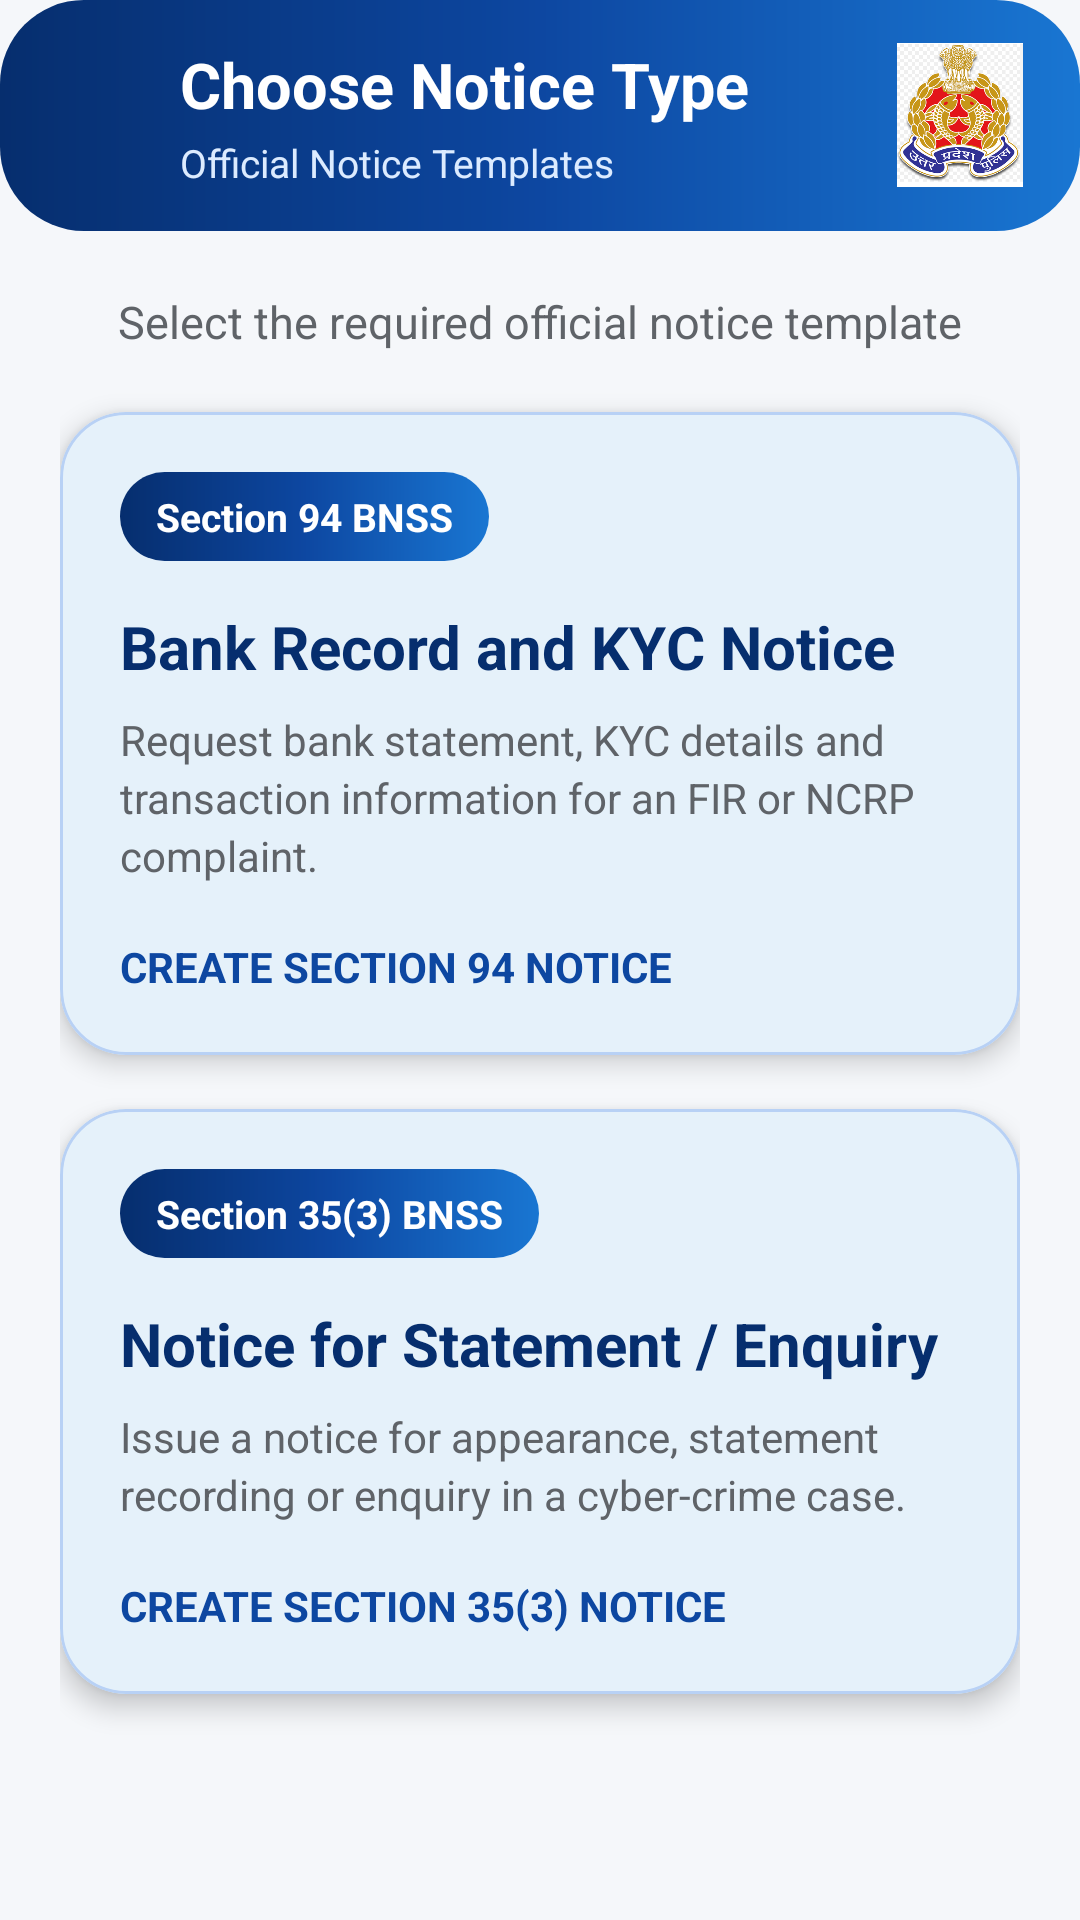

Android layout source for this screen:
<!-- AndroidManifest.xml: application theme Theme.CyberCrimeNotice -->
<!-- res/layout/activity_notice_type.xml -->
<?xml version="1.0" encoding="utf-8"?>
<LinearLayout xmlns:android="http://schemas.android.com/apk/res/android"
    xmlns:app="http://schemas.android.com/apk/res-auto"
    android:layout_width="match_parent"
    android:layout_height="match_parent"
    android:orientation="vertical"
    android:background="#F5F7FA">

    <LinearLayout
        android:layout_width="match_parent"
        android:layout_height="wrap_content"
        android:orientation="horizontal"
        android:gravity="center_vertical"
        android:paddingStart="12dp"
        android:paddingTop="14dp"
        android:paddingEnd="16dp"
        android:paddingBottom="14dp"
        android:background="@drawable/bg_dashboard_header">

        <Button
            android:id="@+id/btnBack"
            android:layout_width="48dp"
            android:layout_height="48dp"
            android:text="←"
            android:textSize="25sp"
            android:textColor="#FFFFFF"
            android:background="@android:color/transparent" />

        <LinearLayout
            android:layout_width="0dp"
            android:layout_height="wrap_content"
            android:layout_weight="1"
            android:orientation="vertical">

            <TextView
                android:layout_width="wrap_content"
                android:layout_height="wrap_content"
                android:text="@string/choose_notice_type"
                android:textColor="#FFFFFF"
                android:textSize="21sp"
                android:textStyle="bold" />

            <TextView
                android:layout_width="wrap_content"
                android:layout_height="wrap_content"
                android:layout_marginTop="3dp"
                android:text="@string/official_notice_templates"
                android:textColor="#DCEBFF"
                android:textSize="13sp" />
        </LinearLayout>

        <ImageView
            android:layout_width="48dp"
            android:layout_height="48dp"
            android:src="@drawable/up_police_logo"
            android:contentDescription="@string/up_police_logo"
            android:scaleType="centerInside" />
    </LinearLayout>

    <ScrollView
        android:layout_width="match_parent"
        android:layout_height="match_parent"
        android:fillViewport="true">

        <LinearLayout
            android:layout_width="match_parent"
            android:layout_height="wrap_content"
            android:orientation="vertical"
            android:padding="20dp">

            <TextView
                android:layout_width="match_parent"
                android:layout_height="wrap_content"
                android:text="@string/choose_notice_subtitle"
                android:textColor="#5F6368"
                android:textSize="15sp"
                android:gravity="center"
                android:layout_marginBottom="20dp" />

            <com.google.android.material.card.MaterialCardView
                android:id="@+id/cardSection94"
                android:layout_width="match_parent"
                android:layout_height="wrap_content"
                android:layout_marginBottom="18dp"
                android:clickable="true"
                android:focusable="true"
                app:cardBackgroundColor="#FFFFFF"
                app:cardCornerRadius="22dp"
                app:cardElevation="5dp"
                app:strokeColor="#B8D1F5"
                app:strokeWidth="1dp">

                <LinearLayout
                    android:layout_width="match_parent"
                    android:layout_height="wrap_content"
                    android:orientation="vertical"
                    android:padding="20dp">

                    <TextView
                        android:layout_width="wrap_content"
                        android:layout_height="wrap_content"
                        android:paddingStart="12dp"
                        android:paddingTop="6dp"
                        android:paddingEnd="12dp"
                        android:paddingBottom="6dp"
                        android:text="@string/section_94_title"
                        android:textColor="#FFFFFF"
                        android:textSize="13sp"
                        android:textStyle="bold"
                        android:background="@drawable/bg_dashboard_header" />

                    <TextView
                        android:layout_width="match_parent"
                        android:layout_height="wrap_content"
                        android:layout_marginTop="15dp"
                        android:text="@string/section_94_subtitle"
                        android:textColor="#062E6E"
                        android:textSize="20sp"
                        android:textStyle="bold" />

                    <TextView
                        android:layout_width="match_parent"
                        android:layout_height="wrap_content"
                        android:layout_marginTop="8dp"
                        android:text="@string/section_94_description"
                        android:textColor="#5F6368"
                        android:textSize="14sp"
                        android:lineSpacingExtra="3dp" />

                    <TextView
                        android:layout_width="wrap_content"
                        android:layout_height="wrap_content"
                        android:layout_marginTop="18dp"
                        android:text="@string/create_section_94"
                        android:textColor="#0D47A1"
                        android:textSize="14sp"
                        android:textStyle="bold" />
                </LinearLayout>
            </com.google.android.material.card.MaterialCardView>

            <com.google.android.material.card.MaterialCardView
                android:id="@+id/cardSection35"
                android:layout_width="match_parent"
                android:layout_height="wrap_content"
                android:clickable="true"
                android:focusable="true"
                app:cardBackgroundColor="#FFFFFF"
                app:cardCornerRadius="22dp"
                app:cardElevation="5dp"
                app:strokeColor="#B8D1F5"
                app:strokeWidth="1dp">

                <LinearLayout
                    android:layout_width="match_parent"
                    android:layout_height="wrap_content"
                    android:orientation="vertical"
                    android:padding="20dp">

                    <TextView
                        android:layout_width="wrap_content"
                        android:layout_height="wrap_content"
                        android:paddingStart="12dp"
                        android:paddingTop="6dp"
                        android:paddingEnd="12dp"
                        android:paddingBottom="6dp"
                        android:text="@string/section_35_title"
                        android:textColor="#FFFFFF"
                        android:textSize="13sp"
                        android:textStyle="bold"
                        android:background="@drawable/bg_dashboard_header" />

                    <TextView
                        android:layout_width="match_parent"
                        android:layout_height="wrap_content"
                        android:layout_marginTop="15dp"
                        android:text="@string/section_35_subtitle"
                        android:textColor="#062E6E"
                        android:textSize="20sp"
                        android:textStyle="bold" />

                    <TextView
                        android:layout_width="match_parent"
                        android:layout_height="wrap_content"
                        android:layout_marginTop="8dp"
                        android:text="@string/section_35_description"
                        android:textColor="#5F6368"
                        android:textSize="14sp"
                        android:lineSpacingExtra="3dp" />

                    <TextView
                        android:layout_width="wrap_content"
                        android:layout_height="wrap_content"
                        android:layout_marginTop="18dp"
                        android:text="@string/create_section_35"
                        android:textColor="#0D47A1"
                        android:textSize="14sp"
                        android:textStyle="bold" />
                </LinearLayout>
            </com.google.android.material.card.MaterialCardView>

        </LinearLayout>
    </ScrollView>

</LinearLayout>
<!-- resources referenced by this layout -->
<resources>
  <!-- drawable bg_dashboard_header (drawable) -->
  <?xml version="1.0" encoding="utf-8"?>
  <shape xmlns:android="http://schemas.android.com/apk/res/android">
  
      <gradient
          android:angle="0"
          android:endColor="#1976D2"
          android:centerColor="#0D47A1"
          android:startColor="#062E6E" />
  
      <corners android:radius="28dp" />
  
  </shape>
  <!-- drawable up_police_logo: png bitmap (drawable, 181362 bytes) -->
  <string name="choose_notice_subtitle">Select the required official notice template</string>
  <string name="choose_notice_type">Choose Notice Type</string>
  <string name="create_section_35">CREATE SECTION 35(3) NOTICE</string>
  <string name="create_section_94">CREATE SECTION 94 NOTICE</string>
  <string name="official_notice_templates">Official Notice Templates</string>
  <string name="section_35_description">Issue a notice for appearance, statement recording or enquiry in a cyber-crime case.</string>
  <string name="section_35_subtitle">Notice for Statement / Enquiry</string>
  <string name="section_35_title">Section 35(3) BNSS</string>
  <string name="section_94_description">Request bank statement, KYC details and transaction information for an FIR or NCRP complaint.</string>
  <string name="section_94_subtitle">Bank Record and KYC Notice</string>
  <string name="section_94_title">Section 94 BNSS</string>
  <string name="up_police_logo">UP Police Logo</string>
  <style name="Theme.CyberCrimeNotice" parent="Base.Theme.CyberCrimeNotice" />
  <style name="Base.Theme.CyberCrimeNotice" parent="Theme.Material3.DayNight.NoActionBar">
          
          <item name="colorPrimary">@color/office_blue</item>
          <item name="colorPrimaryVariant">@color/office_blue_dark</item>
          <item name="colorOnPrimary">#FFFFFF</item>
  
          
          <item name="colorSurface">@color/office_surface</item>
          <item name="android:windowBackground">@color/office_background</item>
          <item name="colorOnSurface">@color/office_text_primary</item>
  
          
          <item name="android:windowLightStatusBar">true</item>
          <item name="android:statusBarColor">@color/office_blue</item>
  
          
          <item name="shapeAppearanceSmallComponent">@style/ShapeAppearance.Office.Button</item>
          <item name="shapeAppearanceMediumComponent">@style/ShapeAppearance.Office.Card</item>
      </style>
  <color name="office_blue">#0078D4</color>
  <color name="office_blue_dark">#005A9E</color>
  <color name="office_surface">#FFFFFF</color>
  <color name="office_background">#F3F2F1</color>
  <color name="office_text_primary">#323130</color>
  <style name="ShapeAppearance.Office.Button" parent="ShapeAppearance.Material3.SmallComponent">
          <item name="cornerFamily">rounded</item>
          <item name="cornerSize">4dp</item>
      </style>
  <style name="ShapeAppearance.Office.Card" parent="ShapeAppearance.Material3.MediumComponent">
          <item name="cornerFamily">rounded</item>
          <item name="cornerSize">8dp</item>
      </style>
</resources>
